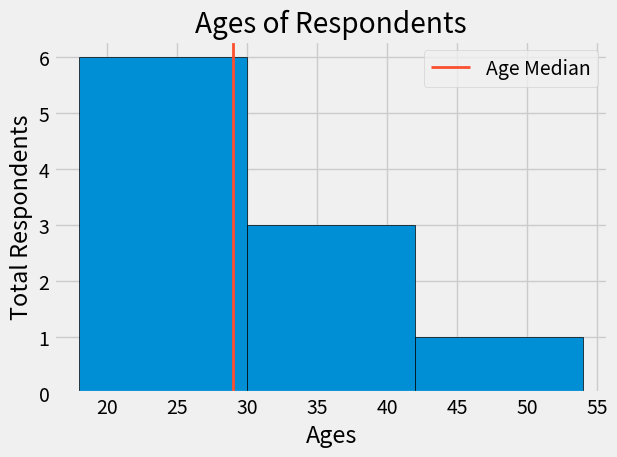

The matplotlib source for this figure:
from matplotlib import pyplot as plt

plt.style.use('fivethirtyeight')


ages = [18, 19, 21, 25, 26, 26, 30, 32, 38, 45, 55]
NumBins = int(len(ages)**0.5)
Amplitud = round(((ages[len(ages)-1]-ages[0])/NumBins))
bins = [ages[0]]
Suma = ages[0]
for i in range(NumBins):
    Suma += Amplitud
    bins.append(Suma)
print(bins)
plt.hist(ages, bins=bins, edgecolor='black')

median_age = 29
color = '#fc4f30'

plt.axvline(median_age, color=color, label='Age Median', linewidth=2)

plt.legend()

plt.title('Ages of Respondents')
plt.xlabel('Ages')
plt.ylabel('Total Respondents')

plt.tight_layout()

plt.show()

